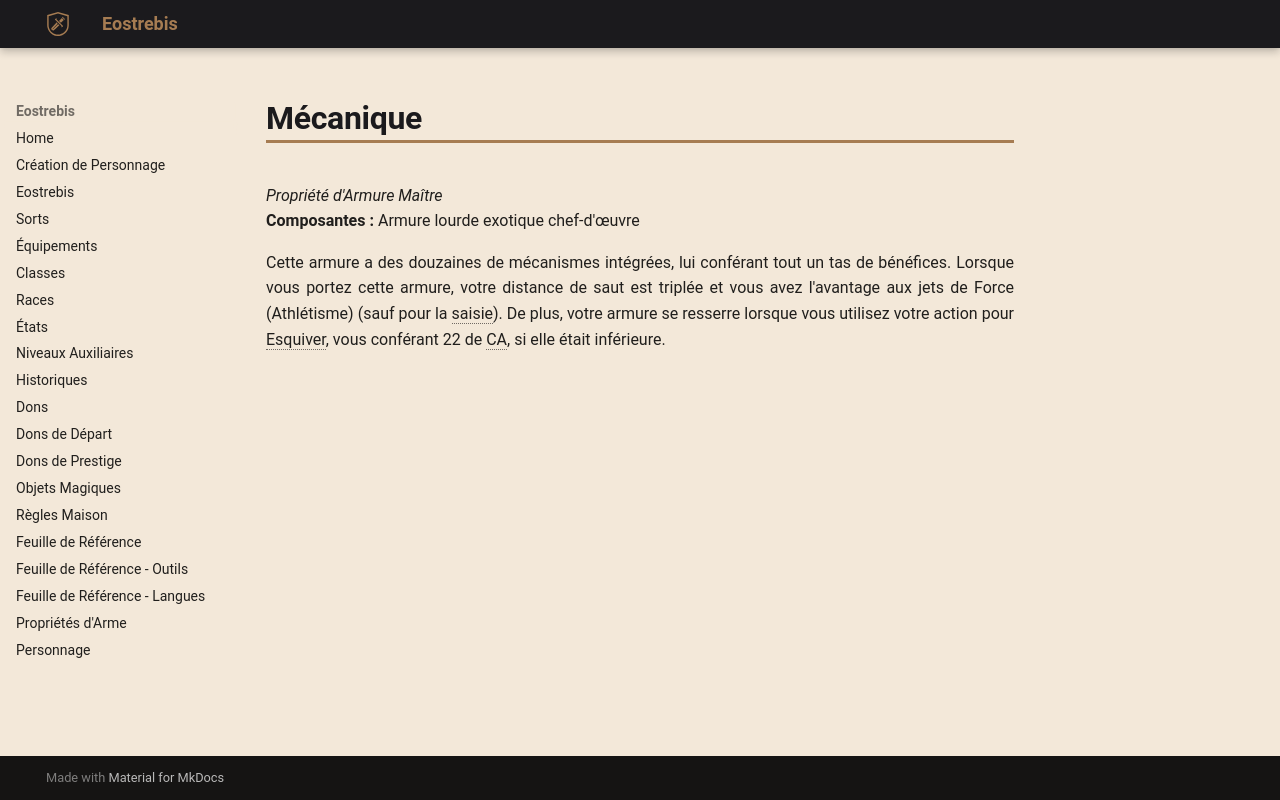

repository: Eostrebis/5e.VF · page: classes/Artisan/Propriétés/Mécanique/index.html · generator: mkdocs

---
writing_status: finished
---
*Propriété d'Armure Maître*
**Composantes :** Armure lourde exotique chef-d'œuvre

Cette armure a des douzaines de mécanismes intégrées, lui conférant tout un tas de bénéfices. Lorsque vous portez cette armure, votre distance de saut est triplée et vous avez l'avantage aux jets de Force (Athlétisme) (sauf pour la saisie). De plus, votre armure se resserre lorsque vous utilisez votre action pour Esquiver, vous conférant 22 de CA, si elle était inférieure.
